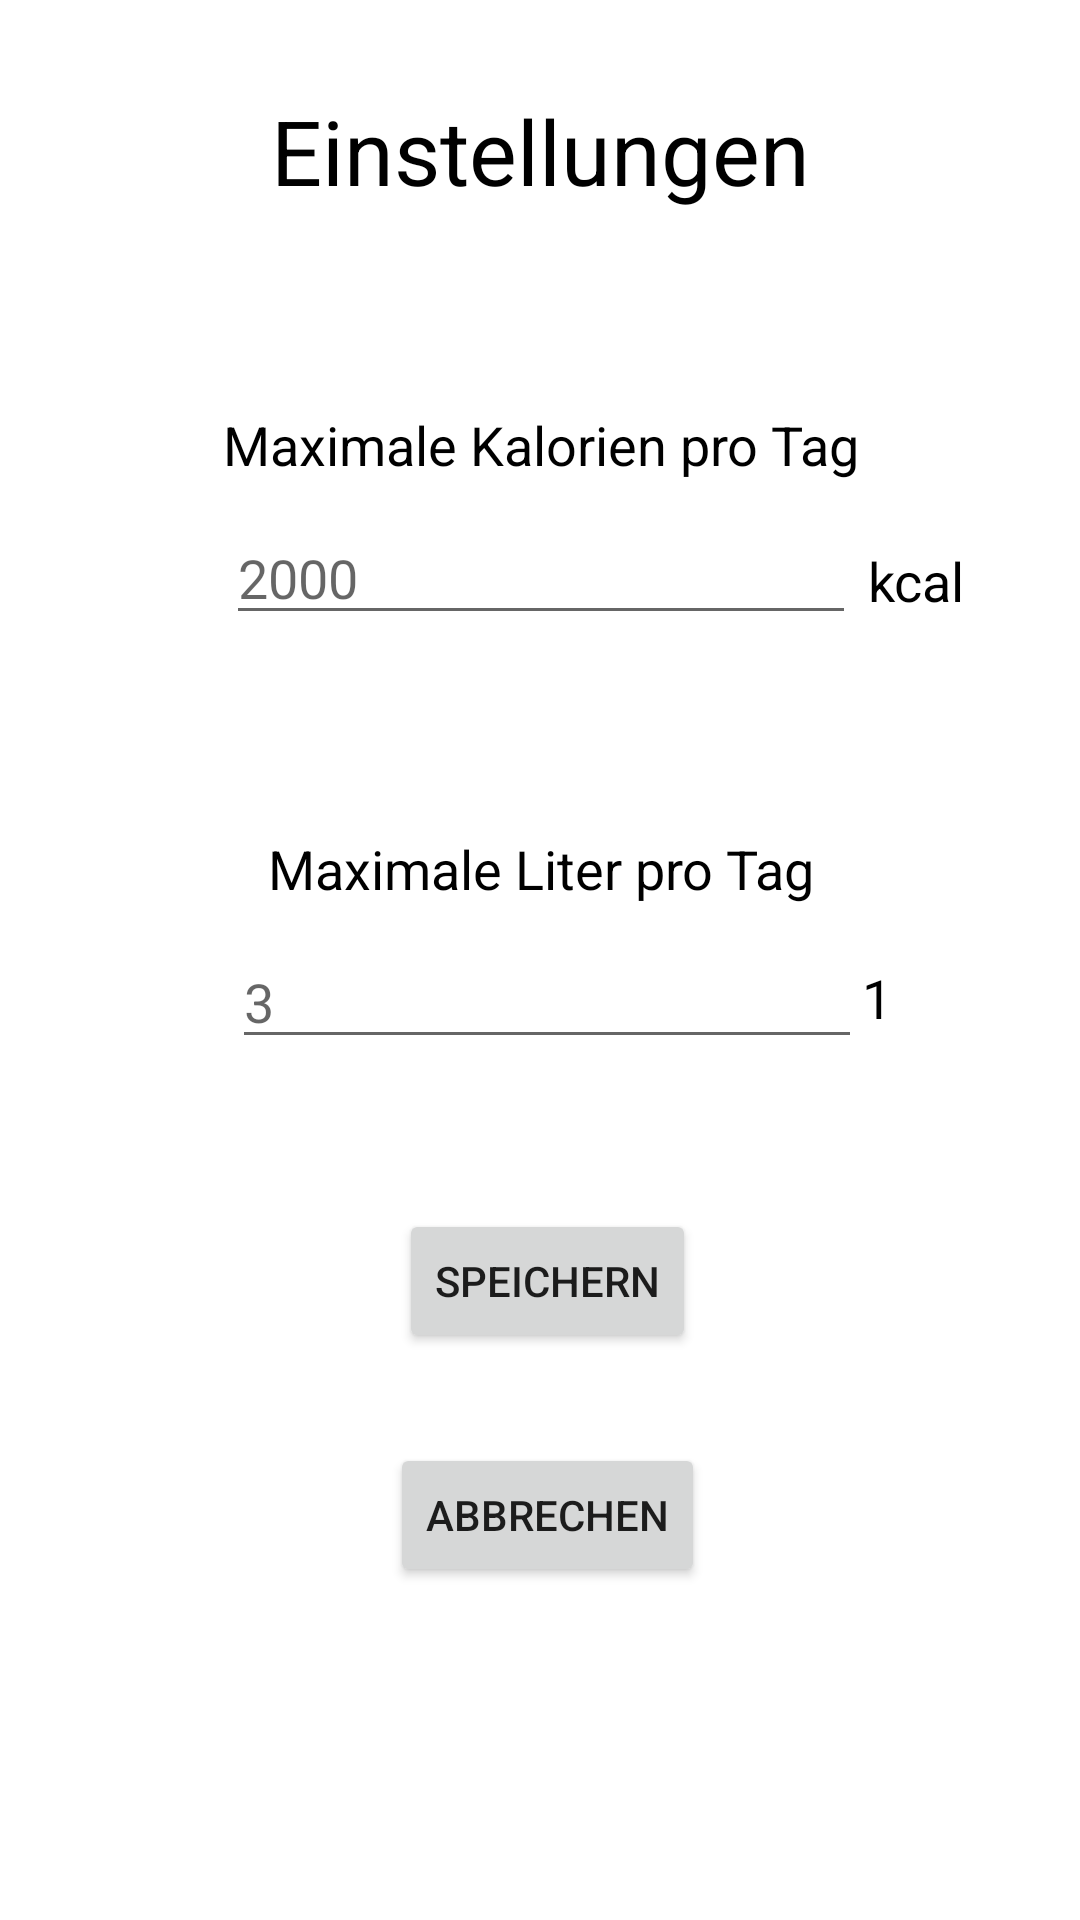

This screen was rendered from an Android layout file. Write that file and the resources it references.
<!-- AndroidManifest.xml: application theme Theme.CalorieCounter -->
<!-- res/layout/fragment_settings.xml -->
<?xml version="1.0" encoding="utf-8"?>
<ScrollView

    xmlns:android="http://schemas.android.com/apk/res/android"
    xmlns:app="http://schemas.android.com/apk/res-auto"
    xmlns:tools="http://schemas.android.com/tools"
    android:layout_width="match_parent"
    android:layout_height="match_parent"
    android:fillViewport="true"
    >

<androidx.constraintlayout.widget.ConstraintLayout
    android:layout_width="match_parent"
    android:layout_height="match_parent"
    tools:context=".fragments.SettingsFragment">


    <TextView
        android:id="@+id/fragment_settings_textView_heading"
        android:layout_width="wrap_content"
        android:layout_height="wrap_content"
        android:layout_marginTop="30dp"
        android:text="@string/fragment_settings_textView_heading"
        android:textColor="#000000"
        android:textSize="30sp"
        app:layout_constraintEnd_toEndOf="parent"
        app:layout_constraintStart_toStartOf="parent"
        app:layout_constraintTop_toTopOf="parent" />

    <EditText
        android:id="@+id/fragment_settings_input_litres"
        android:layout_width="wrap_content"
        android:layout_height="wrap_content"
        android:layout_marginTop="100dp"
        android:ems="10"
        android:hint="@string/fragment_settings_input_litres"
        android:inputType="number"
        app:layout_constraintEnd_toStartOf="@+id/fragment_settings_textView_kcal"
        app:layout_constraintStart_toStartOf="@+id/fragment_settings_input_kcal"
        app:layout_constraintTop_toBottomOf="@+id/fragment_settings_input_kcal" />

    <Button
        android:id="@+id/fragment_settings_button_cancel"
        android:layout_width="wrap_content"
        android:layout_height="wrap_content"
        android:layout_marginTop="30dp"
        android:text="@string/fragment_settings_button_cancel"
        app:layout_constraintEnd_toEndOf="@+id/fragment_settings_button_save"
        app:layout_constraintStart_toStartOf="@+id/fragment_settings_button_save"
        app:layout_constraintTop_toBottomOf="@+id/fragment_settings_button_save" />

    <Button
        android:id="@+id/fragment_settings_button_save"
        android:layout_width="wrap_content"
        android:layout_height="wrap_content"
        android:layout_marginTop="50dp"
        android:text="@string/fragment_settings_button_save"
        app:layout_constraintEnd_toStartOf="@+id/fragment_settings_textView_l"
        app:layout_constraintStart_toStartOf="@+id/fragment_settings_input_litres"
        app:layout_constraintTop_toBottomOf="@+id/fragment_settings_input_litres" />

    <TextView
        android:id="@+id/fragment_settings_textView_kcal"
        android:layout_width="wrap_content"
        android:layout_height="wrap_content"
        android:layout_marginStart="4dp"
        android:text="@string/fragment_settings_textView_kcal"
        android:textColor="#000000"
        android:textSize="18sp"
        app:layout_constraintBottom_toBottomOf="@+id/fragment_settings_input_kcal"
        app:layout_constraintStart_toEndOf="@+id/fragment_settings_input_kcal"
        app:layout_constraintTop_toBottomOf="@+id/fragment_settings_textView_calorieHeading"
        app:layout_constraintVertical_bias="0.774" />

    <TextView
        android:id="@+id/fragment_settings_textView_calorieHeading"
        android:layout_width="wrap_content"
        android:layout_height="wrap_content"
        android:layout_marginBottom="10dp"
        android:text="@string/fragment_settings_textView_calorieHeading"
        android:textColor="#000000"
        android:textSize="18sp"
        app:layout_constraintBottom_toTopOf="@+id/fragment_settings_input_kcal"
        app:layout_constraintEnd_toEndOf="@+id/fragment_settings_input_kcal"
        app:layout_constraintStart_toStartOf="@+id/fragment_settings_input_kcal" />

    <EditText
        android:id="@+id/fragment_settings_input_kcal"
        android:layout_width="wrap_content"
        android:layout_height="wrap_content"
        android:layout_marginTop="100dp"
        android:ems="10"
        android:hint="@string/fragment_settings_input_kcal"
        android:inputType="number"
        app:layout_constraintEnd_toEndOf="@+id/fragment_settings_textView_heading"
        app:layout_constraintStart_toStartOf="@+id/fragment_settings_textView_heading"
        app:layout_constraintTop_toBottomOf="@+id/fragment_settings_textView_heading" />

    <TextView
        android:id="@+id/fragment_settings_textView_litresHeading"
        android:layout_width="wrap_content"
        android:layout_height="wrap_content"
        android:layout_marginBottom="10dp"
        android:text="@string/fragment_settings_textView_litresHeading"
        android:textColor="#000000"
        android:textSize="18sp"
        app:layout_constraintBottom_toTopOf="@+id/fragment_settings_input_litres"
        app:layout_constraintEnd_toEndOf="@+id/fragment_settings_input_litres"
        app:layout_constraintHorizontal_bias="0.428"
        app:layout_constraintStart_toStartOf="@+id/fragment_settings_input_litres" />

    <TextView
        android:id="@+id/fragment_settings_textView_l"
        android:layout_width="wrap_content"
        android:layout_height="wrap_content"
        android:text="@string/fragment_settings_textView_l"
        android:textColor="#000000"
        android:textSize="18sp"
        app:layout_constraintBottom_toBottomOf="@+id/fragment_settings_input_litres"
        app:layout_constraintStart_toEndOf="@+id/fragment_settings_input_litres"
        app:layout_constraintTop_toTopOf="@+id/fragment_settings_input_litres" />


</androidx.constraintlayout.widget.ConstraintLayout>

</ScrollView>
<!-- resources referenced by this layout -->
<resources>
  <string name="fragment_settings_button_cancel">Abbrechen</string>
  <string name="fragment_settings_button_save">Speichern</string>
  <string name="fragment_settings_input_kcal" translatable="false">2000</string>
  <string name="fragment_settings_input_litres" translatable="false">3</string>
  <string name="fragment_settings_textView_calorieHeading">Maximale Kalorien pro Tag</string>
  <string name="fragment_settings_textView_heading">Einstellungen</string>
  <string name="fragment_settings_textView_kcal" translatable="false">kcal</string>
  <string name="fragment_settings_textView_l" translatable="false">1</string>
  <string name="fragment_settings_textView_litresHeading">Maximale Liter pro Tag</string>
  <style name="Theme.CalorieCounter" parent="Theme.MaterialComponents.DayNight.DarkActionBar">
          
          <item name="colorPrimary">@color/purple_500</item>
          <item name="colorPrimaryVariant">@color/purple_700</item>
          <item name="colorOnPrimary">@color/white</item>
          
          <item name="colorSecondary">@color/teal_200</item>
          <item name="colorSecondaryVariant">@color/teal_700</item>
          <item name="colorOnSecondary">@color/black</item>
          
          <item name="android:statusBarColor" tools:targetApi="l">?attr/colorPrimaryVariant</item>
          
      </style>
  <!-- not gathered from this repository: default colours our renderer supplied (Android Studio template values) -->
  <color name="purple_500">#FF6200EE</color>
  <color name="purple_700">#FF3700B3</color>
  <color name="teal_200">#FF03DAC5</color>
  <color name="teal_700">#FF018786</color>
  <color name="black">#FF000000</color>
  <color name="white">#FFFFFFFF</color>
</resources>
